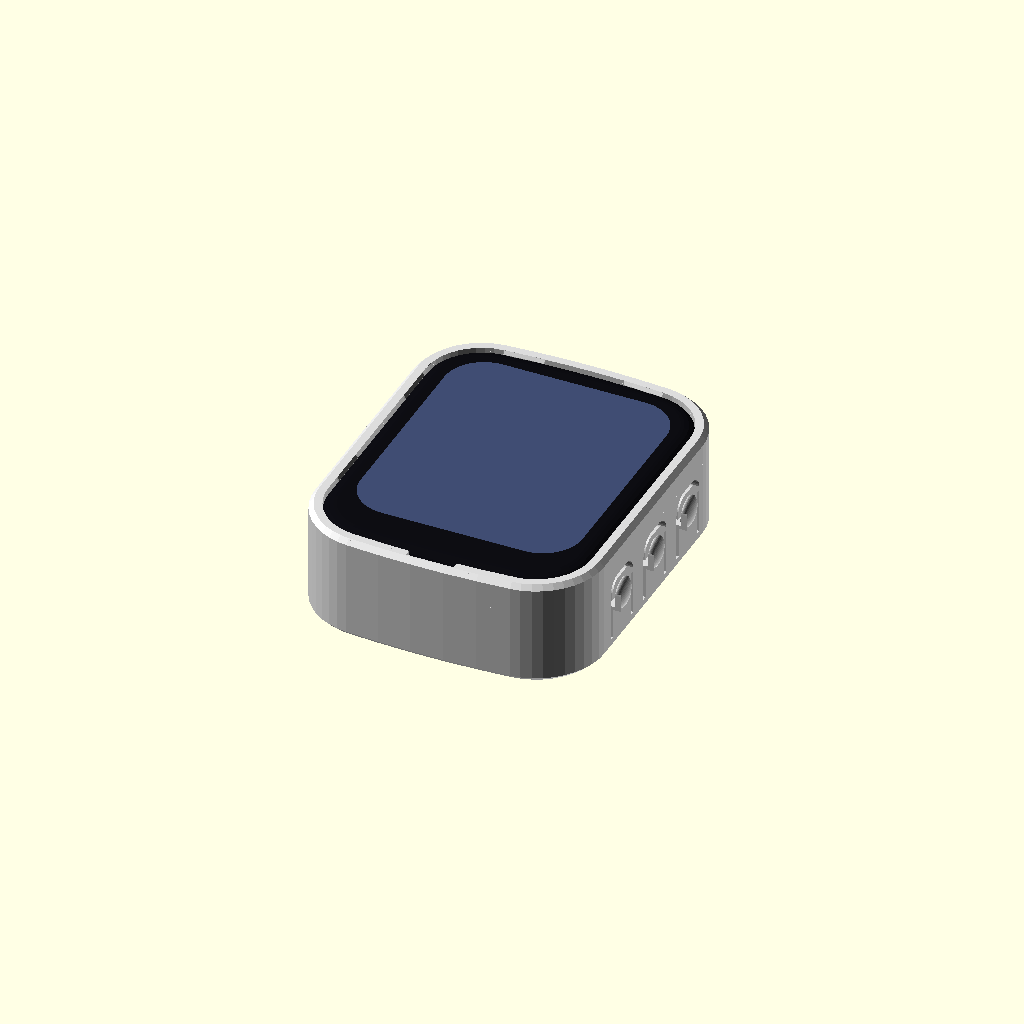
Cell 1: the model at its default parameters.
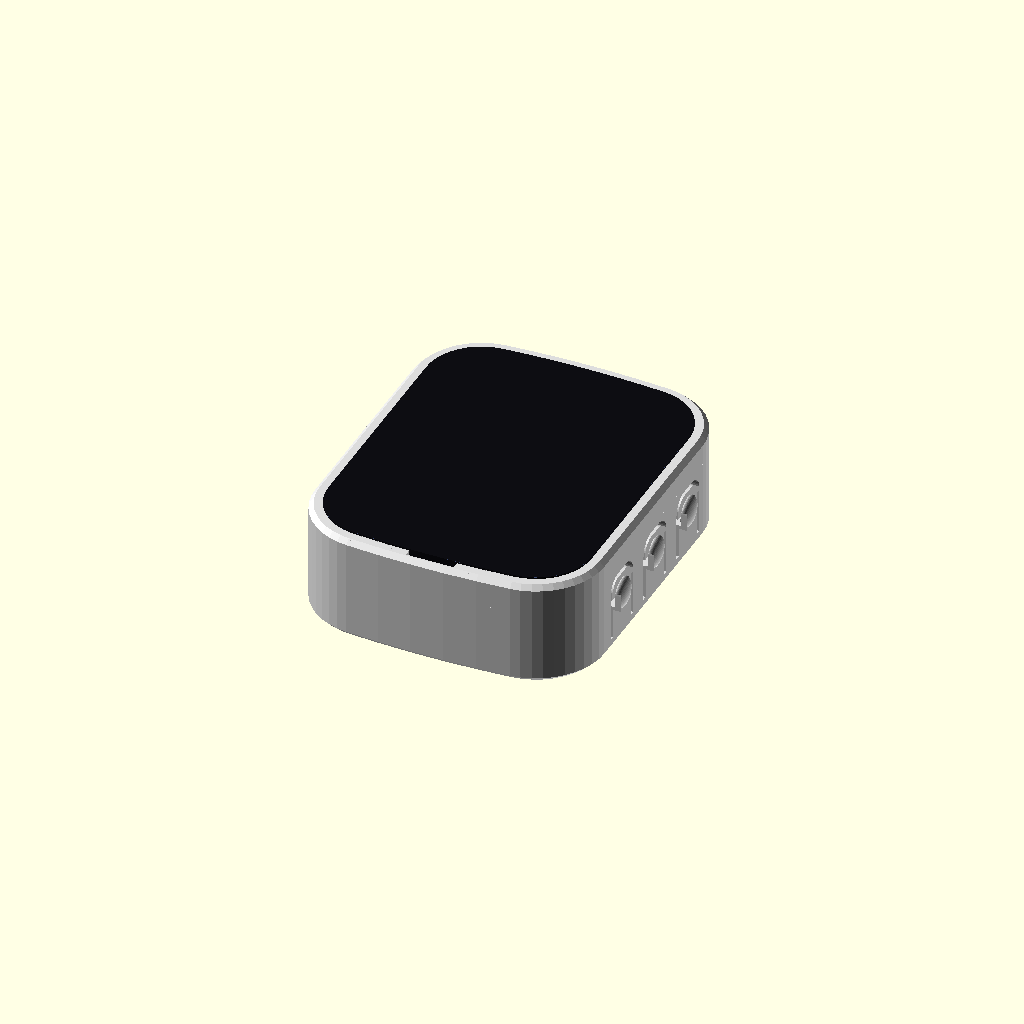
Cell 2 — glass_z0 set to 4, the other parameters unchanged.
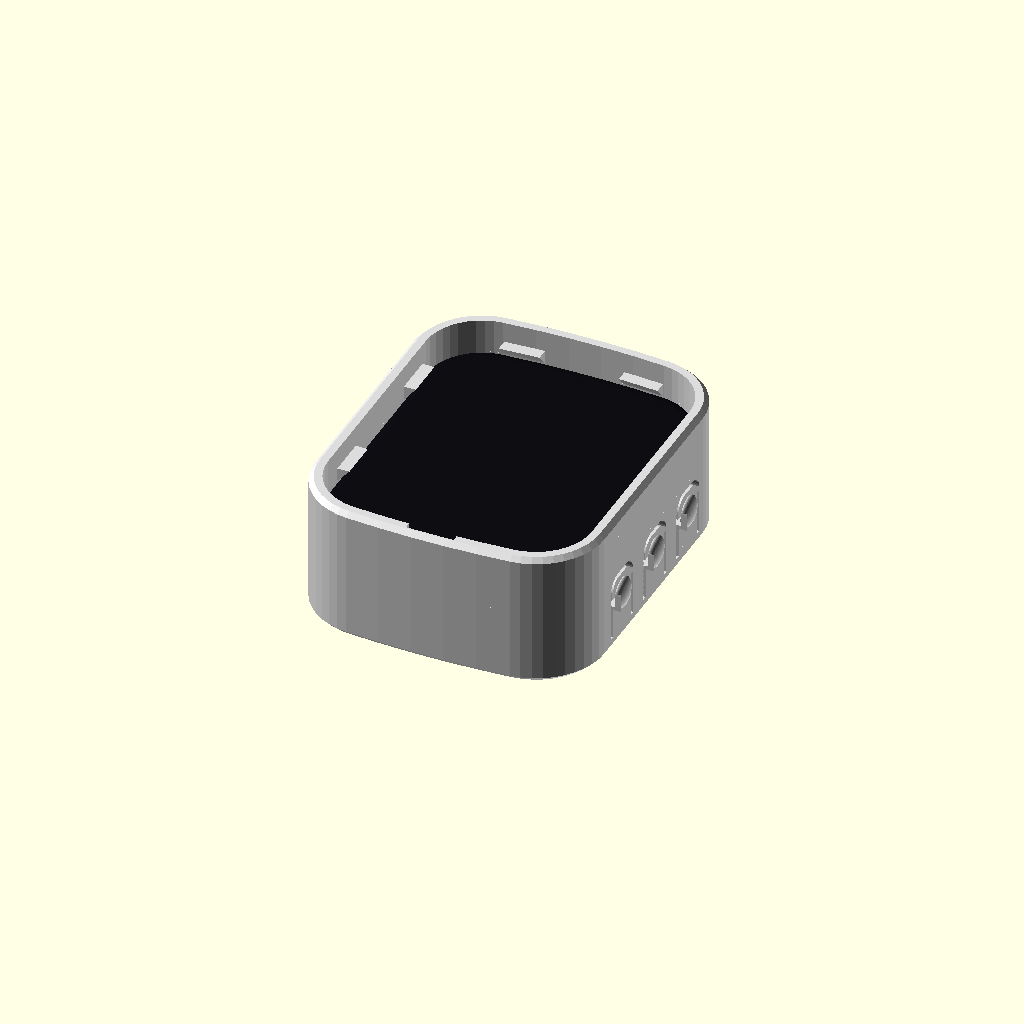
Cell 3: the same model with glass_z1 = 7.6.
One fixed orthographic camera (rotation 55°, 0°, 25°; colour scheme Cornfield) for every cell.
OpenSCAD source file hardware/housing-ws169/buddy_housing_169.scad:
// Claude buddy housing for the Waveshare ESP32-S3-Touch-LCD-1.69, with a
// 302030 LiPo (3 x 20 x 30 mm) behind the board.
//
// One printed part: floor with a battery bay, four walls, the USB-C
// opening, three flex buttons (RST, BOOT, PWR), a ledge the cover glass
// rests on, and short lips at the top of the walls that the glass presses
// in past. The lips hook over the glass's rounded front edge.
//
// The board has no mounting holes; its cover glass (33.1 x 41.1, bigger
// than the PCB) is what the case holds. Assembly: battery into the bay,
// plug it in, press the board in screen up until the glass clicks past the
// lips. A notch at the RTC end takes a spudger under the glass to pop it out.
//
// Coordinates are Waveshare's STEP model (ESP32-S3-Touch-LCD-1_69.stp), mm:
//   origin at the board centre, x across (USB-C at -x, buttons at +x),
//   y along (LCD flex / RTC connector at -y), z toward the screen,
//   z = 0 on the back of the LCD panel.
//
// Render the case with:  openscad -D 'part="case"' -o case.stl buddy_housing_169.scad

include <glass_outline.scad>   // glass_pts: cover glass outline from the STEP

part = "assembly";   // "case" | "assembly" | "exploded" | "section" | "xray" | "layout" | "board"
print_layout = true; // move the floor onto z = 0

/* [Board, from the STEP] */
glass_z0     = 2.00;   // back of the cover glass
glass_z1     = 3.80;   // front of the cover glass
// the glass front edge is rounded: inset of its outline at each height
glass_round  = [[3.0, 0], [3.3, 0.20], [3.6, 0.66], [3.75, 1.20], [3.8, 1.60]];
panel        = [-15.04, -19.93, 15.04, 17.48];  // LCD panel, z 0 .. 2.0
fpc_y0       = -20.52;                          // flex wrapped round the -y end
pcb          = [-14.92, -19.76, 14.93, 17.38];
pcb_z        = [-2.50, -1.50];
// active area (non-touch drawing: 27.97 x 32.63, 1.17 from the +y end,
// 1.05 from the sides of the 30.07 x 37.42 panel), R5 corners
active       = [-13.985, -16.32, 13.985, 16.31];
active_r     = 5.0;
// side-push buttons on the +x edge
btn_y        = [-9.76, -0.85, 8.06];
btn_name     = ["RST", "BOOT", "PWR"];
btn_tip      = 15.55;   // actuator tip
btn_z        = -3.37;   // actuator centre
// USB-C, mid-mount, on the -x edge
usb_face     = -16.24;
usb_cy       = -0.93;
usb_cz       = -4.25;
usb_w        = 8.95;
usb_h        = 3.10;
usb_back     = -8.70;
// battery connector (1.25 mm, 2 pin): mating face points +x, toward the
// middle of the board, so the plug and its wires sit beside the battery
jst          = [-13.92, 4.97, -8.72, 12.62];
jst_z0       = -6.00;
rtc          = [-11.41, -16.63, -8.41, -12.33];   // RTC battery connector
rtc_z0       = -6.90;
deepest      = -4.60;   // lowest part under the battery (LCD flex connector)

/* [Battery] */
batt_t       = 3.0;
// size and place measured off Sean's photo of the battery on the board
// (cell plus its taped protection board): the -x edge rests against the
// USB-C and RTC connectors, which hold that side
batt_w       = 20.7;    // along x
batt_l       = 33.5;    // along y, wires leave the +y end
batt_x0      = -8.10;
batt_y0      = -17.20;
batt_gap     = 0.20;    // between the deepest part and the battery
batt_swell   = 0.30;    // spare depth behind the battery (foam tape)
// three tabs on the floor hold the +x side and both ends, each a third of
// its edge long, batt_clr off the battery
btab_t       = 1.5;
btab_h       = 1.6;
batt_clr     = 0.30;

/* [Case] */
glass_clr    = 0.05;    // glass to walls: a snug fit
wall         = 1.60;    // glass pocket to outside
floor_t      = 1.40;
edge_ch      = 0.60;    // front edge chamfer
back_ch      = 0.60;    // back edge chamfer
// press-fit lips at the top of the walls, two per side. The flat
// underside holds the glass's rounded edge; the top is a 45 degree lead-in.
lip_in       = 0.25;    // past the glass outline
lip_z0       = 3.35;    // underside; the glass edge is inset 0.28 here
lip_flat     = 0.20;    // full-depth band above the underside
// pry notch at the -y (RTC) end: cuts the wall top and dips into the ledge
// so a spudger gets under the glass
pry_w        = 6.0;
pry_d        = 0.8;     // into the wall
pry_z0       = 1.20;
// cavity under the glass ledge: clears the panel, PCB, flex and buttons
cav_clr      = 0.30;
cav          = [panel[0] - cav_clr, fpc_y0 - cav_clr,
                btn_tip + cav_clr, panel[3] + cav_clr];
cav_r        = 5.0;

// flex buttons cut into the +x wall: vertical tabs hinged at the floor,
// free end toward the screen
tab_w        = 5.0;
tab_t        = 0.8;
tab_slot     = 0.6;
nub_gap      = 0.15;    // nub tip to the button at rest
nub_w        = 2.0;
nub_h        = 1.6;
tab_r        = 1.5;     // free-end corner radius
bump_d       = 4.0;     // finger bump on the outside
bump_h       = 0.8;

// USB-C opening: plug-overmold relief in the outside, cut in until it is
// usb_reach from the receptacle face, plus a slot in the ledge so the
// receptacle drops in from the front
usb_reach    = 0.35;
usb_rel_w    = 12.0;
usb_rel_h    = 6.4;
usb_slot_clr = 0.40;

labels       = true;
$fn = 48;

// derived
floor_in = deepest - batt_gap - batt_t - batt_swell;   // inside of the floor
bot_z    = floor_in - floor_t;
top_z    = glass_z1;                                   // walls flush with the glass
batt_z1  = deepest - batt_gap;                         // battery front face
batt_x1  = batt_x0 + batt_w;
batt_y1  = batt_y0 + batt_l;
out_x    = max([for (p = glass_pts) p[0]]) + glass_clr + wall;
out_y0   = min([for (p = glass_pts) p[1]]) - glass_clr - wall;
out_y1   = max([for (p = glass_pts) p[1]]) + glass_clr + wall;
tab_face = out_x - tab_t;                              // inside of a thinned tab
nub_tip  = btn_tip + nub_gap;
nub_d    = tab_face - nub_tip;
tab_z1   = btn_z + nub_h / 2 + nub_d + 0.2;            // free end of the tab

assert(batt_x1 + batt_clr + btab_t < cav[2], "+x battery tab runs into the button wall");
assert(tab_z1 + tab_slot < glass_z0 - 0.8, "tab runs into the glass ledge");
assert(usb_face - usb_reach > -out_x + 0.5, "USB relief cuts through the wall");

echo(str("outer size ", 2 * out_x, " x ", out_y1 - out_y0, " x ", top_z - bot_z, " mm"));
echo(str("battery bay z ", floor_in, " .. ", batt_z1, ", floor_in ", floor_in));

// ---------------- shapes ----------------

module glass2d(d = 0) { offset(delta = d) polygon(glass_pts); }

module rrect(r, x0, y0, x1, y1) {
    translate([x0 + r, y0 + r]) offset(r) square([x1 - x0 - 2 * r, y1 - y0 - 2 * r]);
}

module slab(z0, z1) { translate([0, 0, z0]) linear_extrude(z1 - z0) children(); }

// cover glass, grown by d all round (the outline is convex, so hull works)
module glass_solid(d = 0) {
    hull() {
        slab(glass_z0 - d, glass_z0 - d + 0.01) glass2d(d);
        for (g = glass_round)
            slab(g[0] + d - 0.01, g[0] + d) glass2d(d - g[1]);
    }
}

module outer_body() {
    hull() {
        slab(bot_z, bot_z + back_ch) glass2d(glass_clr + wall - back_ch);
        slab(bot_z + back_ch, top_z - edge_ch) glass2d(glass_clr + wall);
        slab(top_z - edge_ch, top_z) glass2d(glass_clr + wall - edge_ch);
    }
}

// press-fit lips, two per side (clear of the corners,
// the USB slot and the pry notch)
module lips() {
    intersection() {
        difference() {
            slab(lip_z0, top_z + 0.01) glass2d(glass_clr + 0.01);
            hull() {
                slab(lip_z0 - 0.01, lip_z0 + lip_flat) glass2d(glass_clr - lip_in);
                slab(top_z, top_z + 0.02) glass2d(glass_clr + lip_in - (top_z - lip_z0 - lip_flat));
            }
        }
        union() {
            for (y = [[-12, -7], [6, 11]]) slab(0, 5) translate([-50, y[0]]) square([100, y[1] - y[0]]);
            for (x = [[-10, -5], [5, 10]]) slab(0, 5) translate([x[0], -50]) square([x[1] - x[0], 100]);
        }
    }
}

// ---------------- case ----------------

// tab outline in the wall plane (y, z), rounded at the free end
module tab2d(yc, grow = 0) {
    r = tab_r + grow;
    translate([yc - tab_w / 2 - grow, floor_in])
        hull() {
            square([tab_w + 2 * grow, 0.01]);
            for (y = [r, tab_w + 2 * grow - r])
                translate([y, tab_z1 + grow - floor_in - r]) circle(r);
        }
}

module in_wall(x0, x1) {   // extrude a (y, z) shape across the wall, x0..x1
    translate([x0, 0, 0]) rotate([90, 0, 90]) linear_extrude(x1 - x0) children();
}

// U slot round the tab plus the inside thinning, for the tab at y = yc
module tab_cut(yc) {
    in_wall(cav[2] - 0.5, out_x + 1) difference() { tab2d(yc, tab_slot); tab2d(yc); }
    in_wall(cav[2] - 0.5, tab_face) tab2d(yc);
}

module tab_add(yc) {
    // nub, with a 45 degree ramp on the screen side as a lead-in
    hull() {
        translate([nub_tip, yc - nub_w / 2, btn_z - nub_h / 2]) cube([nub_d + 0.01, nub_w, nub_h]);
        translate([tab_face - 0.01, yc - nub_w / 2, btn_z - nub_h / 2])
            cube([0.01 + 0.01, nub_w, nub_h + nub_d]);
    }
    // domed bump outside so each button is easy to find and press
    intersection() {
        translate([out_x - 0.01, yc, btn_z]) scale([bump_h / (bump_d / 2), 1, 1]) sphere(d = bump_d);
        translate([out_x - 0.01, yc - bump_d, btn_z - bump_d]) cube([bump_h + 0.1, 2 * bump_d, 2 * bump_d]);
    }
}

module usb_cut() {
    // plug relief from the outside, rounded
    translate([-out_x - 1, usb_cy - usb_rel_w / 2, usb_cz - usb_rel_h / 2])
        hull() for (y = [2, usb_rel_w - 2], z = [2, usb_rel_h - 2])
            translate([0, y, z]) rotate([0, 90, 0])
                cylinder(r = 2, h = 1 + out_x + usb_face - usb_reach);
    // slot through the ledge for the receptacle, open to the glass pocket
    translate([usb_face - usb_reach - 0.01, usb_cy - usb_w / 2 - usb_slot_clr,
               usb_cz - usb_h / 2 - usb_slot_clr])
        cube([cav[0] - usb_face + usb_reach + 0.5, usb_w + 2 * usb_slot_clr,
              glass_z0 - usb_cz + usb_h / 2 + usb_slot_clr + 0.01]);
}

// battery tabs: +x side and both ends, centred on each edge
module battery_tabs() {
    c = batt_clr;
    xm = (batt_x0 + batt_x1) / 2;
    ym = (batt_y0 + batt_y1) / 2;
    translate([batt_x1 + c, ym - batt_l / 6, floor_in - 0.01]) cube([btab_t, batt_l / 3, btab_h + 0.01]);
    for (y = [batt_y0 - c - btab_t, batt_y1 + c])
        translate([xm - batt_w / 6, y, floor_in - 0.01]) cube([batt_w / 3, btab_t, btab_h + 0.01]);
}

module back_labels() {
    // engraved in the back, readable with the case face down
    for (i = [0 : len(btn_y) - 1])
        translate([out_x - 6.0, btn_y[i], bot_z - 0.01]) mirror([1, 0, 0])
            linear_extrude(0.41)
                text(btn_name[i], size = 2.0, font = "Liberation Sans:style=Bold",
                     halign = "center", valign = "center");
}

module housing() {
    difference() {
        union() {
            difference() {
                outer_body();
                // glass pocket
                slab(glass_z0, top_z + 1) glass2d(glass_clr);
                // cavity under the ledge
                slab(floor_in, glass_z0 + 0.01) rrect(cav_r, cav[0], cav[1], cav[2], cav[3]);
                usb_cut();
                for (y = btn_y) tab_cut(y);
                // pry notch at the -y end
                translate([-pry_w / 2, out_y0 + wall - pry_d, pry_z0])
                    cube([pry_w, cav[1] - (out_y0 + wall - pry_d) + 0.5, top_z - pry_z0 + 1]);
            }
            lips();
            for (y = btn_y) tab_add(y);
            battery_tabs();
        }
        if (labels) back_labels();
    }
}

// ---------------- board stand-in (for previews; the fit check uses the STEP) ----------------

module board() {
    color([0.05, 0.05, 0.07]) glass_solid();
    color([0.25, 0.30, 0.45]) intersection() {
        glass_solid(0.01);
        slab(glass_z1 - 0.01, glass_z1 + 0.05)
            rrect(active_r, active[0], active[1], active[2], active[3]);
    }
    color("dimgray") slab(0, glass_z0) rrect(4.8, panel[0], panel[1], panel[2], panel[3]);
    color("black") slab(-1.5, 0) square([28, 18], center = true);
    color([0.1, 0.3, 0.6]) slab(pcb_z[0], pcb_z[1]) rrect(4.5, pcb[0], pcb[1], pcb[2], pcb[3]);
    color("silver") translate([usb_face, usb_cy - usb_w / 2, usb_cz - usb_h / 2])
        cube([usb_back - usb_face, usb_w, usb_h]);
    color("white") for (y = btn_y) {
        translate([12.1, y - 2.25, -4.3]) cube([2.25, 4.5, 1.8]);
        translate([14.3, y - 1.0, btn_z - 0.47]) cube([btn_tip - 14.3, 2.0, 0.95]);
    }
    color("ivory") translate([jst[0], jst[1], jst_z0]) cube([jst[2] - jst[0], jst[3] - jst[1], pcb_z[0] - jst_z0]);
    color("ivory") translate([rtc[0], rtc[1], rtc_z0]) cube([rtc[2] - rtc[0], rtc[3] - rtc[1], pcb_z[0] - rtc_z0]);
    color("dimgray") translate([-6.12, -16.26, deepest]) cube([12.3, 6, pcb_z[0] - deepest]);
}

module battery() {
    translate([batt_x0, batt_y0, batt_z1 - batt_t]) {
        color("silver") cube([batt_w, batt_l - 9, batt_t]);
        color("orange") translate([0, batt_l - 9, 0]) cube([batt_w, 9, batt_t]);
    }
    color("red") translate([batt_x0 + 1.5, batt_y1, batt_z1 - 1.5]) rotate([-90, 0, 0]) cylinder(d = 0.9, h = 2);
    color("black") translate([batt_x0 + 0.5, batt_y1, batt_z1 - 1.5]) rotate([-90, 0, 0]) cylinder(d = 0.9, h = 2);
}

// ---------------- output ----------------

if (part == "case") {
    if (print_layout) translate([0, 0, -bot_z]) housing(); else housing();
} else if (part == "board") {
    board(); battery();
} else if (part == "layout") {
    // back view laid out like Sean's photo: buttons up, USB-C down, RST
    // left, floor left off so the battery and its tabs show
    multmatrix([[0, 1, 0, 0], [1, 0, 0, 0], [0, 0, -1, 0], [0, 0, 0, 1]]) {
        intersection() {
            color("gainsboro") housing();
            slab(floor_in + 0.01, top_z + 1) square(100, center = true);
        }
        color("steelblue") battery_tabs();
        battery();
        board();
    }
} else if (part == "exploded") {
    color("lightgray") housing();
    translate([0, 0, 6]) battery();
    translate([0, 0, 16]) board();
} else if (part == "section") {
    // cut across the board through the BOOT button and the USB-C
    intersection() {
        union() { color("lightgray") housing(); battery(); board(); }
        translate([-50, usb_cy, -50]) cube([100, 100, 100]);
    }
} else if (part == "xray") {
    color("lightgray", 0.5) housing();
    battery();
    board();
} else {
    color("gainsboro") housing();
    board();
}
Customizer parameters (derived from the source; name, type, default, range or options):
part: string, default "assembly"
print_layout: bool, default true
glass_z0: number, default 2
glass_z1: number, default 3.8
panel: vector, default [-15.04, -19.93, 15.04, 17.48]
fpc_y0: number, default -20.52
pcb: vector, default [-14.92, -19.76, 14.93, 17.38]
pcb_z: vector, default [-2.5, -1.5]
active: vector, default [-13.985, -16.32, 13.985, 16.31]
active_r: number, default 5
btn_y: vector, default [-9.76, -0.85, 8.06]
btn_tip: number, default 15.55
btn_z: number, default -3.37
usb_face: number, default -16.24
usb_cy: number, default -0.93
usb_cz: number, default -4.25
usb_w: number, default 8.95
usb_h: number, default 3.1
usb_back: number, default -8.7
jst: vector, default [-13.92, 4.97, -8.72, 12.62]
jst_z0: number, default -6
rtc: vector, default [-11.41, -16.63, -8.41, -12.33]
rtc_z0: number, default -6.9
deepest: number, default -4.6
batt_t: number, default 3
batt_w: number, default 20.7
batt_l: number, default 33.5
batt_x0: number, default -8.1
batt_y0: number, default -17.2
batt_gap: number, default 0.2
batt_swell: number, default 0.3
btab_t: number, default 1.5
btab_h: number, default 1.6
batt_clr: number, default 0.3
glass_clr: number, default 0.05
wall: number, default 1.6
floor_t: number, default 1.4
edge_ch: number, default 0.6
back_ch: number, default 0.6
lip_in: number, default 0.25
lip_z0: number, default 3.35
lip_flat: number, default 0.2
pry_w: number, default 6
pry_d: number, default 0.8
pry_z0: number, default 1.2
cav_clr: number, default 0.3
cav_r: number, default 5
tab_w: number, default 5
tab_t: number, default 0.8
tab_slot: number, default 0.6
nub_gap: number, default 0.15
nub_w: number, default 2
nub_h: number, default 1.6
tab_r: number, default 1.5
bump_d: number, default 4
bump_h: number, default 0.8
usb_reach: number, default 0.35
usb_rel_w: number, default 12
usb_rel_h: number, default 6.4
usb_slot_clr: number, default 0.4
labels: bool, default true
